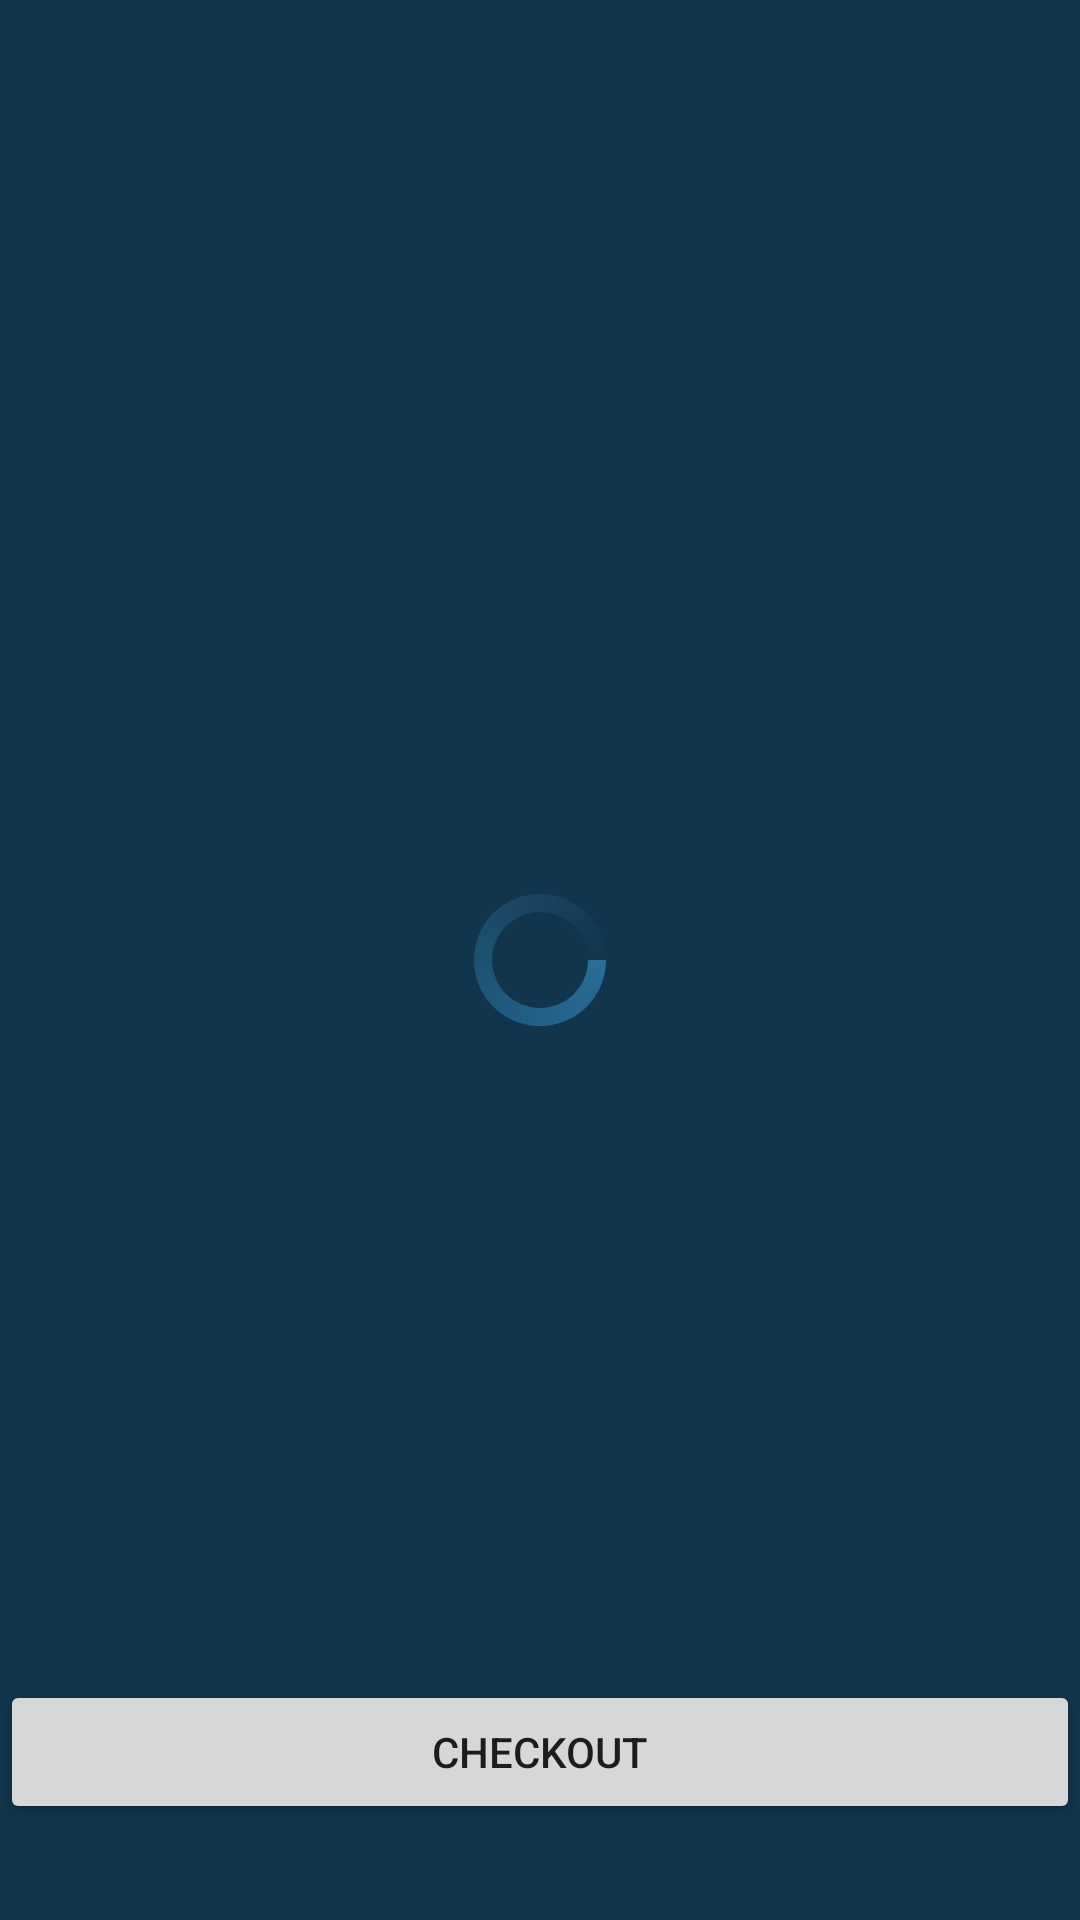

Reconstruct the res/layout file that produces this screen, plus the resources it refers to.
<!-- AndroidManifest.xml: application theme Theme.CrudApp -->
<!-- res/layout/activity_panier.xml -->
<?xml version="1.0" encoding="utf-8"?>
<RelativeLayout xmlns:android="http://schemas.android.com/apk/res/android"
    xmlns:app="http://schemas.android.com/apk/res-auto"
    xmlns:tools="http://schemas.android.com/tools"
    android:layout_width="match_parent"
    android:layout_height="match_parent"
    android:id="@+id/main"
    android:background="#11354C"
    tools:context=".Panier">

    <androidx.recyclerview.widget.RecyclerView
        android:id="@+id/idrecycler"
        android:layout_width="match_parent"
        android:layout_height="match_parent" />

    <ProgressBar
        android:layout_width="wrap_content"
        android:layout_height="wrap_content"
        android:layout_centerInParent="true"
        android:id="@+id/idloading"
        android:indeterminate="true"
        android:indeterminateDrawable="@drawable/progess_back"
        />

    <Button
        android:id="@+id/check"
        android:layout_width="match_parent"
        android:layout_height="wrap_content"
        android:layout_alignParentStart="true"
        android:layout_alignParentEnd="true"
        android:layout_alignParentBottom="true"

        android:layout_marginBottom="32dp"
        android:text="Checkout" />


</RelativeLayout>
<!-- resources referenced by this layout -->
<resources>
  <!-- drawable progess_back (drawable) -->
  <?xml version="1.0" encoding="utf-8"?>
  <rotate  xmlns:android="http://schemas.android.com/apk/res/android"
      android:fromDegrees="0"
      android:pivotX="50%"
      android:pivotY="50%"
      android:toDegrees="368"
      >
      <shape
          android:innerRadiusRatio="3"
          android:shape="ring"
          android:thicknessRatio="8"
          android:useLevel="false">
  
          <size android:width="76dip"
              android:height="76dip"/>
  
      <gradient android:angle="0"
          android:endColor="#00ffffff"
          android:startColor="@color/purple_200"
          android:type="sweep"
          android:useLevel="false"
  
          />
  
  
  
      </shape>
  
  
  </rotate>
  <style name="Theme.CrudApp" parent="Theme.MaterialComponents.DayNight.DarkActionBar">
          
          <item name="colorPrimary">@color/purple_500</item>
          <item name="colorPrimaryVariant">@color/purple_700</item>
          <item name="colorOnPrimary">@color/white</item>
          
          <item name="colorSecondary">@color/teal_200</item>
          <item name="colorSecondaryVariant">@color/teal_700</item>
          <item name="colorOnSecondary">@color/black</item>
          
          <item name="android:statusBarColor">?attr/colorPrimaryVariant</item>
          
          <item name="android:background">@drawable/round_drawable</item>
      </style>
  <color name="purple_200">#296D98</color>
  <color name="purple_500">#376A8A</color>
  <color name="purple_700">#236188</color>
  <color name="white">#FFFFFFFF</color>
  <color name="teal_200">#FF03DAC5</color>
  <color name="teal_700">#FF018786</color>
  <color name="black">#FF000000</color>
</resources>
